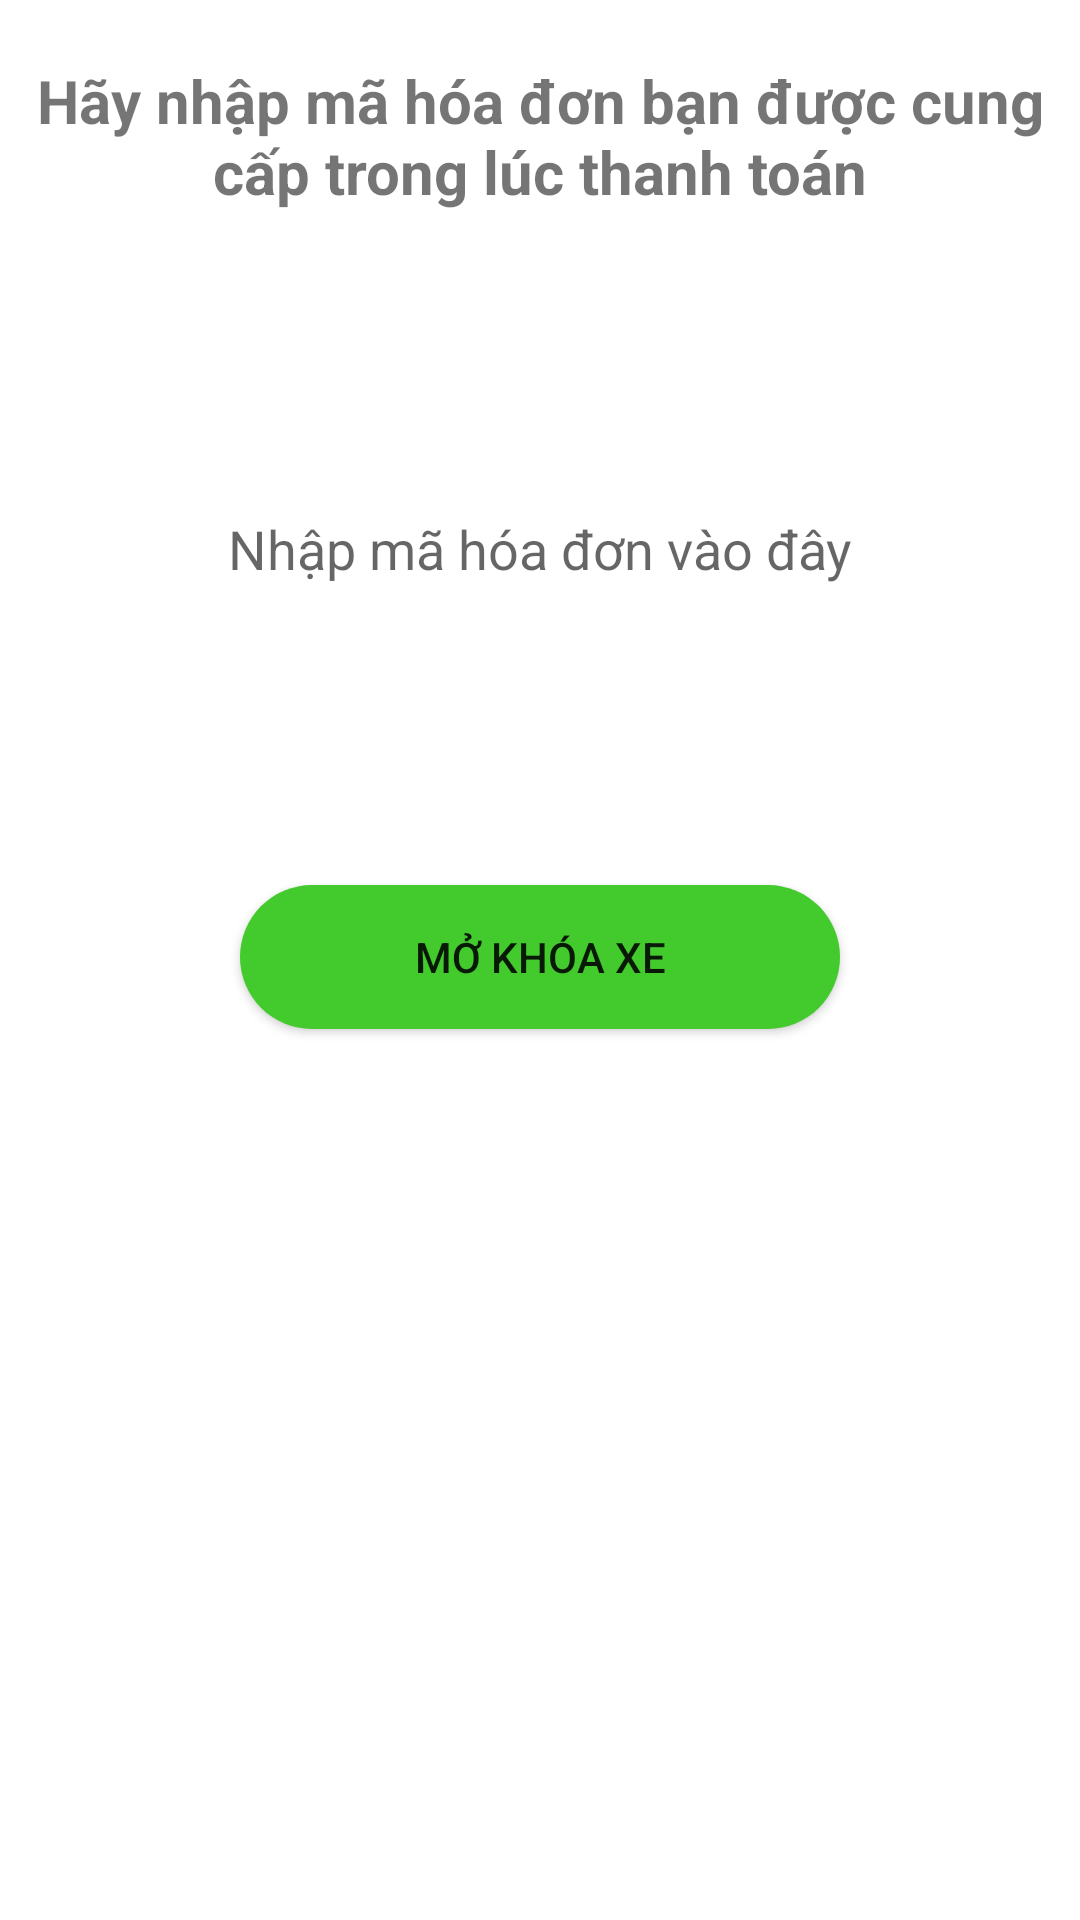

This screen was rendered from an Android layout file. Write that file and the resources it references.
<!-- AndroidManifest.xml: application theme Theme.Nhom18AndroidXeDap -->
<!-- res/layout/activity_unlock.xml -->
<?xml version="1.0" encoding="utf-8"?>
<LinearLayout
    xmlns:android="http://schemas.android.com/apk/res/android"
    xmlns:tools="http://schemas.android.com/tools"
    xmlns:app="http://schemas.android.com/apk/res-auto"
    android:layout_width="match_parent"
    android:layout_height="match_parent"
    android:orientation="vertical"
    tools:context=".UnlockActivity">

    <TextView
        android:layout_marginTop="20sp"
        android:layout_width="match_parent"
        android:layout_height="wrap_content"
        android:gravity="center"
        android:textSize="20sp"
        android:textStyle="bold"
        android:text="Hãy nhập mã hóa đơn bạn được cung cấp trong lúc thanh toán"
        />


    <EditText
        android:id="@+id/add_code_bill"
        android:layout_marginTop="100dp"
        android:layout_width="300dp"
        android:layout_height="wrap_content"
        android:gravity="center"
        android:layout_gravity="center"
        android:background="@color/zxing_transparent"
        android:inputType="number"
        android:hint="Nhập mã hóa đơn vào đây"
        />

    <androidx.appcompat.widget.AppCompatButton
        android:id="@+id/btn_add_code_bill"
        android:layout_width="wrap_content"
        android:layout_height="wrap_content"
        android:layout_gravity="center"
        android:layout_marginTop="100dp"
        android:text="Mở khóa xe"
        android:background="@drawable/custom_button"
        />

    <TextView
        android:id="@+id/test_code_bill"
        android:text="a123"
        android:layout_width="match_parent"
        android:layout_height="wrap_content"
        android:visibility="invisible"
        />


</LinearLayout>
<!-- resources referenced by this layout -->
<resources>
  <!-- drawable custom_button (drawable) -->
  <?xml version="1.0" encoding="utf-8"?>
  <shape xmlns:android="http://schemas.android.com/apk/res/android"
      android:shape="rectangle">
  
      <solid android:color="#43ca2d"/>
      <size android:height="10dp"
          android:width="200dp"/>
      <corners android:radius="40dp"/>
  
  </shape>
  <style name="Theme.Nhom18AndroidXeDap" parent="Theme.MaterialComponents.DayNight.NoActionBar">
          
          <item name="colorPrimary">@color/purple_500</item>
          <item name="colorPrimaryVariant">@color/purple_700</item>
          <item name="colorOnPrimary">@color/white</item>
          
          <item name="colorSecondary">@color/teal_200</item>
          <item name="colorSecondaryVariant">@color/teal_700</item>
          <item name="colorOnSecondary">@color/black</item>
          
          <item name="android:statusBarColor" tools:targetApi="l">?attr/colorPrimaryVariant</item>
          
      </style>
  <color name="purple_500">#FF6200EE</color>
  <color name="purple_700">#FF3700B3</color>
  <color name="white">#FFFFFFFF</color>
  <color name="teal_200">#FF03DAC5</color>
  <color name="teal_700">#FF018786</color>
  <color name="black">#FF000000</color>
</resources>
